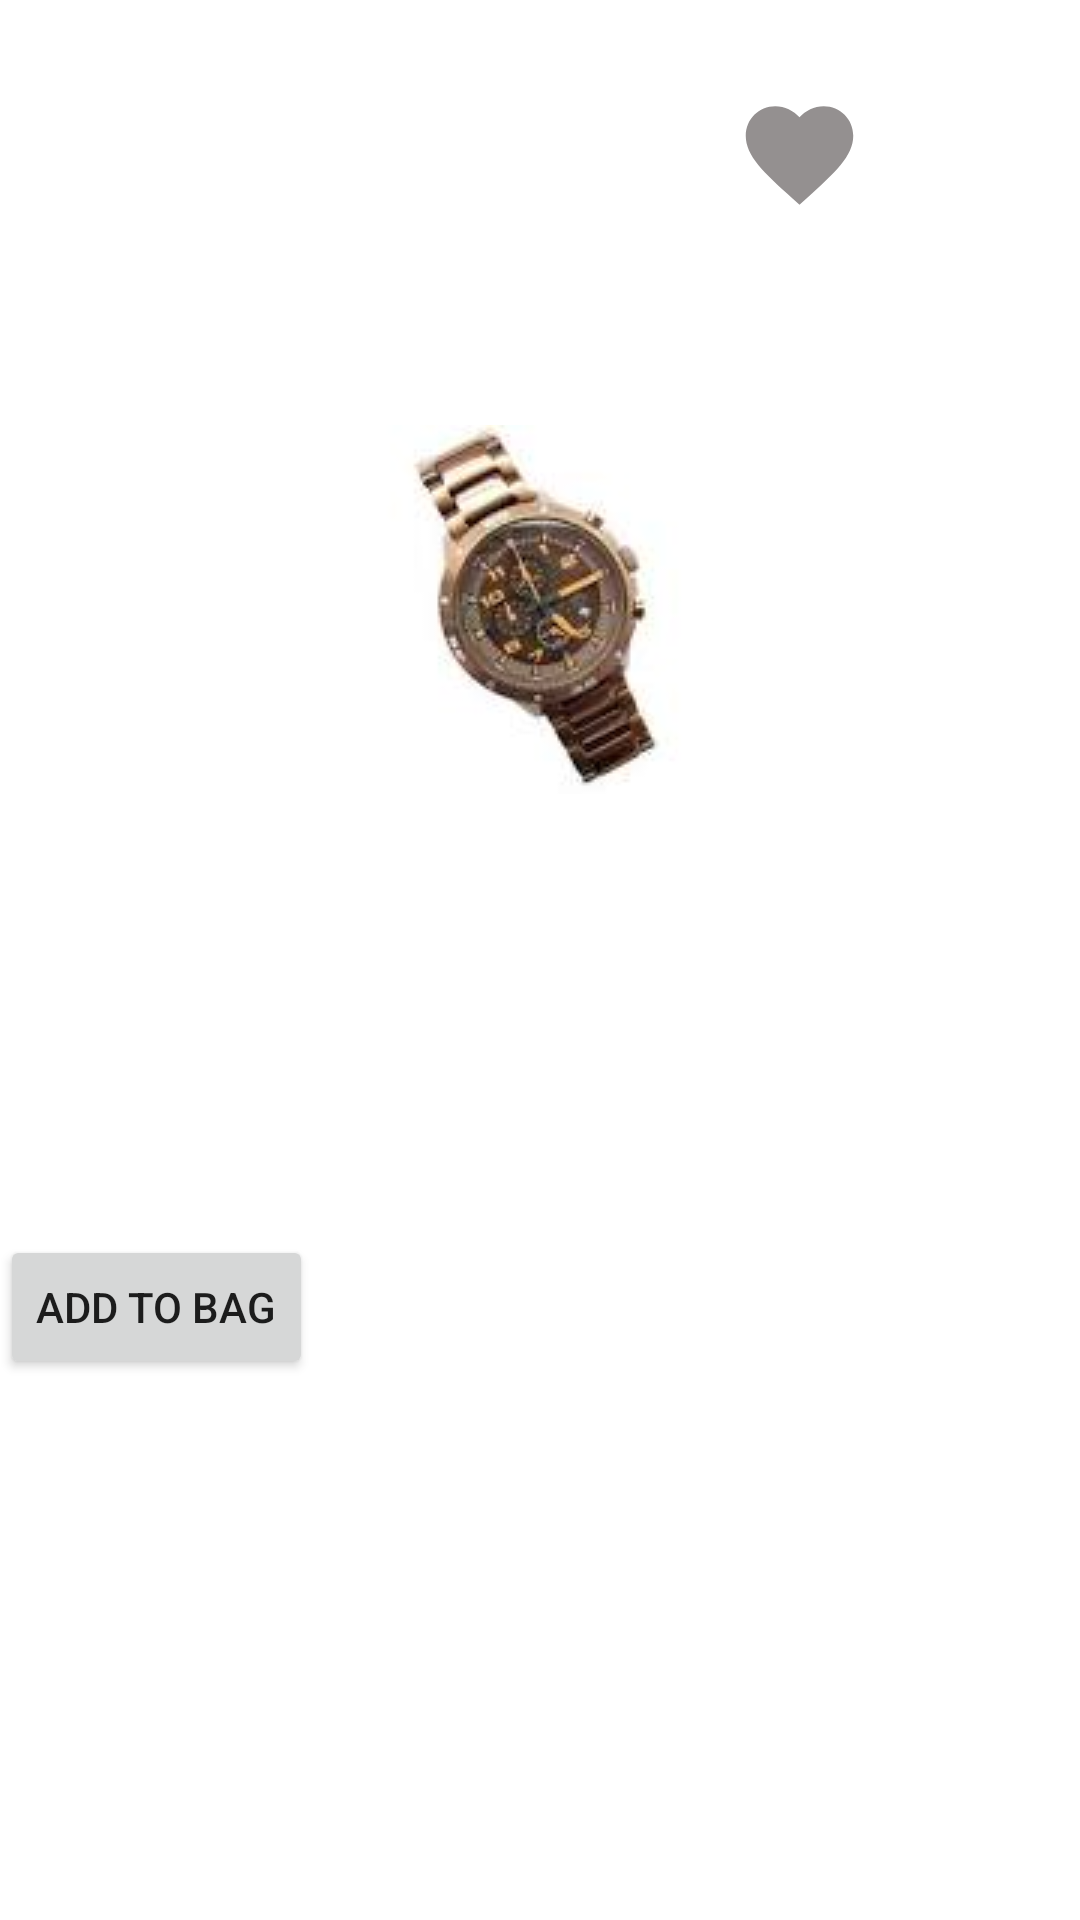

Layout XML and referenced resources for this Android screen:
<!-- AndroidManifest.xml: application theme Theme.TestDe -->
<!-- res/layout/activity_details.xml -->
<?xml version="1.0" encoding="utf-8"?>
<LinearLayout xmlns:android="http://schemas.android.com/apk/res/android"
    xmlns:app="http://schemas.android.com/apk/res-auto"
    xmlns:tools="http://schemas.android.com/tools"
    android:layout_width="match_parent"
    android:layout_height="match_parent"
    android:layout_margin="10dp"
    android:orientation="vertical"
    tools:context=".details">

    <ImageView
        android:id="@+id/heart"
        android:layout_width="187dp"
        android:layout_height="43dp"
        android:layout_marginTop="30dp"
        android:layout_gravity="right"
        android:onClick="heartOnClick"
        android:src="@drawable/ic_baseline_favorite_24"
        android:visibility="visible" />

    <ImageView
        android:id="@+id/watch1"
        android:layout_width="match_parent"
        android:layout_height="200dp"
        android:layout_marginTop="30dp"
        android:scaleType="center"
        android:background="@color/white"
        android:src="@drawable/watch1" />

    <TextView
        android:id="@+id/nameWatch1"
        android:layout_width="match_parent"
        android:layout_height="wrap_content"
        android:layout_marginTop="10dp"
        android:textSize="30dp"
        android:textColor="@color/black"
        android:textStyle="bold" />

    <TextView
        android:id="@+id/priceWatch1"
        android:layout_width="match_parent"
        android:layout_height="wrap_content"
        android:layout_marginLeft="4dp"
        android:layout_marginTop="10dp"
        android:textSize="30dp"
        android:textColor="@color/black"
        android:textStyle="bold" />


    <Button
        android:id="@+id/btnToBag"
        android:layout_width="wrap_content"
        android:layout_height="wrap_content"
        android:layout_marginTop="8dp"
        android:onClick="btnAddToBagWatch1"
        android:text="Add To Bag" />


    <TextView
        android:id="@+id/detailsWatch1"
        android:layout_width="match_parent"
        android:layout_height="wrap_content"
        android:layout_marginLeft="4dp"
        android:textColor="@color/black"
        android:layout_marginTop="80dp"
        android:textSize="30dp"
        android:textStyle="bold" />


</LinearLayout>
<!-- resources referenced by this layout -->
<resources>
  <!-- drawable ic_baseline_favorite_24 (drawable) -->
  <vector android:height="24dp" android:tint="#949090"
      android:viewportHeight="24" android:viewportWidth="24"
      android:width="24dp" xmlns:android="http://schemas.android.com/apk/res/android">
      <path android:fillColor="@android:color/white" android:pathData="M12,21.35l-1.45,-1.32C5.4,15.36 2,12.28 2,8.5 2,5.42 4.42,3 7.5,3c1.74,0 3.41,0.81 4.5,2.09C13.09,3.81 14.76,3 16.5,3 19.58,3 22,5.42 22,8.5c0,3.78 -3.4,6.86 -8.55,11.54L12,21.35z"/>
  </vector>
  <!-- drawable watch1: png bitmap (drawable, 20469 bytes) -->
  <style name="Theme.TestDe" parent="Theme.MaterialComponents.DayNight.DarkActionBar">
          
          <item name="colorPrimary">@color/purple_500</item>
          <item name="colorPrimaryVariant">@color/purple_700</item>
          <item name="colorOnPrimary">@color/white</item>
          
          <item name="colorSecondary">@color/teal_200</item>
          <item name="colorSecondaryVariant">@color/teal_700</item>
          <item name="colorOnSecondary">@color/black</item>
          
          <item name="android:statusBarColor">?attr/colorPrimaryVariant</item>
          
      </style>
  <!-- not gathered from this repository: default colours our renderer supplied (Android Studio template values) -->
  <color name="purple_500">#FF6200EE</color>
  <color name="purple_700">#FF3700B3</color>
  <color name="teal_200">#FF03DAC5</color>
  <color name="teal_700">#FF018786</color>
  <color name="black">#FF000000</color>
  <color name="white">#FFFFFFFF</color>
</resources>
